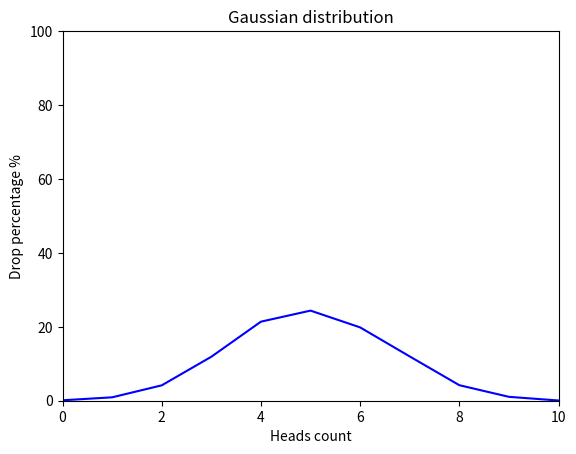

Python code for this plot:
import random

import matplotlib.pyplot as plt


def flip_coin():
    dictionary = {heads_count: 0 for heads_count in range(11)}
    for case in range(10000):
        heads = 0
        for flip in range(10):
            heads += random.randint(0, 1)
        dictionary[heads] += 1
    for heads_count in dictionary:
        dictionary[heads_count] /= 100
    return dictionary


def draw_gaussian_distribution_graph():
    plt.axis([0, 10, 0, 100])

    plt.title('Gaussian distribution')
    plt.xlabel('Heads count')
    plt.ylabel('Drop percentage %')

    data = flip_coin()
    plt.plot(list(data.keys()), list(data.values()),
             color='blue', linestyle='solid')

    plt.show()


if __name__ == '__main__':
    draw_gaussian_distribution_graph()
